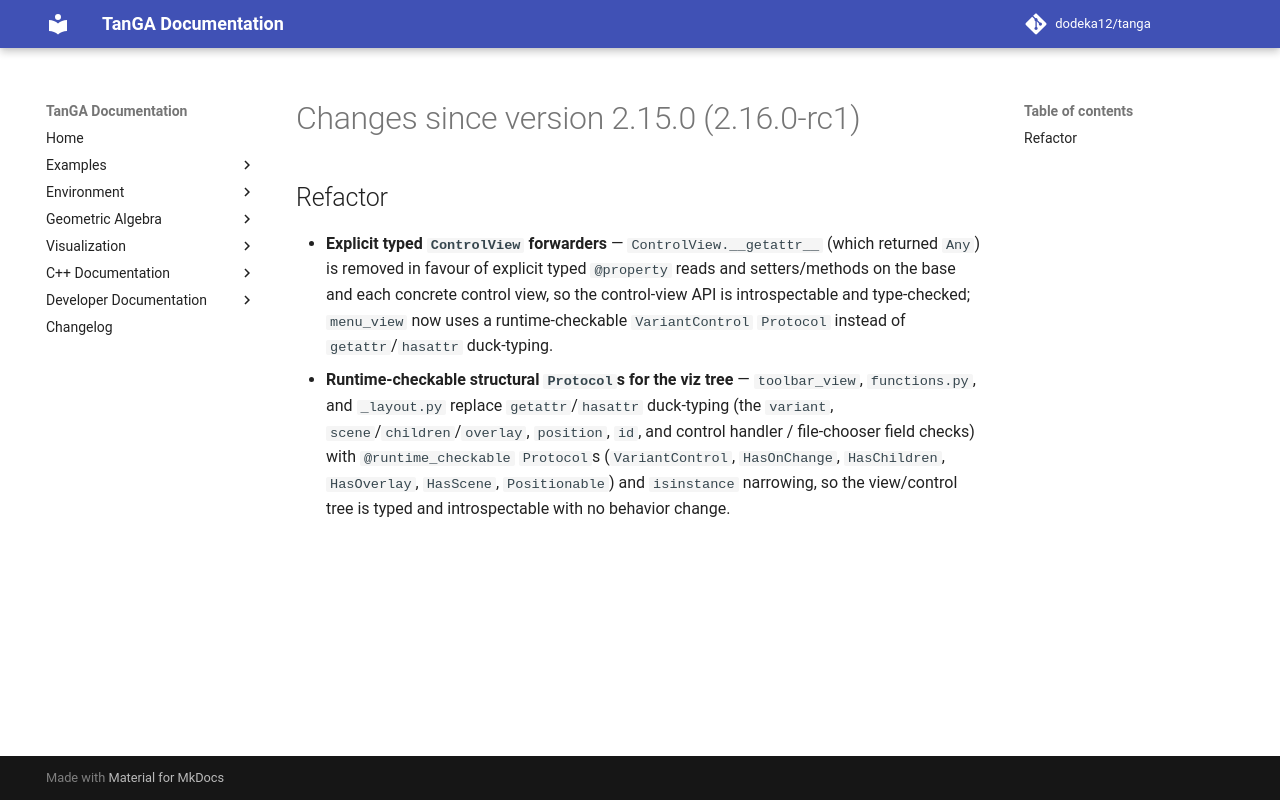

repository: dodeka12/tanga · page: v2.28.0-rc3/changelog/2026/10/06_5859697fd/index.html · generator: mkdocs

# Changes since version 2.15.0 (2.16.0-rc1)

## Refactor
- **Explicit typed `ControlView` forwarders** — `ControlView.__getattr__`
  (which returned `Any`) is removed in favour of explicit typed `@property`
  reads and setters/methods on the base and each concrete control view, so the
  control-view API is introspectable and type-checked; `menu_view` now uses a
  runtime-checkable `VariantControl` `Protocol` instead of `getattr`/`hasattr`
  duck-typing.
- **Runtime-checkable structural `Protocol`s for the viz tree** —
  `toolbar_view`, `functions.py`, and `_layout.py` replace `getattr`/`hasattr`
  duck-typing (the `variant`, `scene`/`children`/`overlay`, `position`, `id`,
  and control handler / file-chooser field checks) with `@runtime_checkable`
  `Protocol`s (`VariantControl`, `HasOnChange`, `HasChildren`, `HasOverlay`,
  `HasScene`, `Positionable`) and `isinstance` narrowing, so the view/control
  tree is typed and introspectable with no behavior change.
